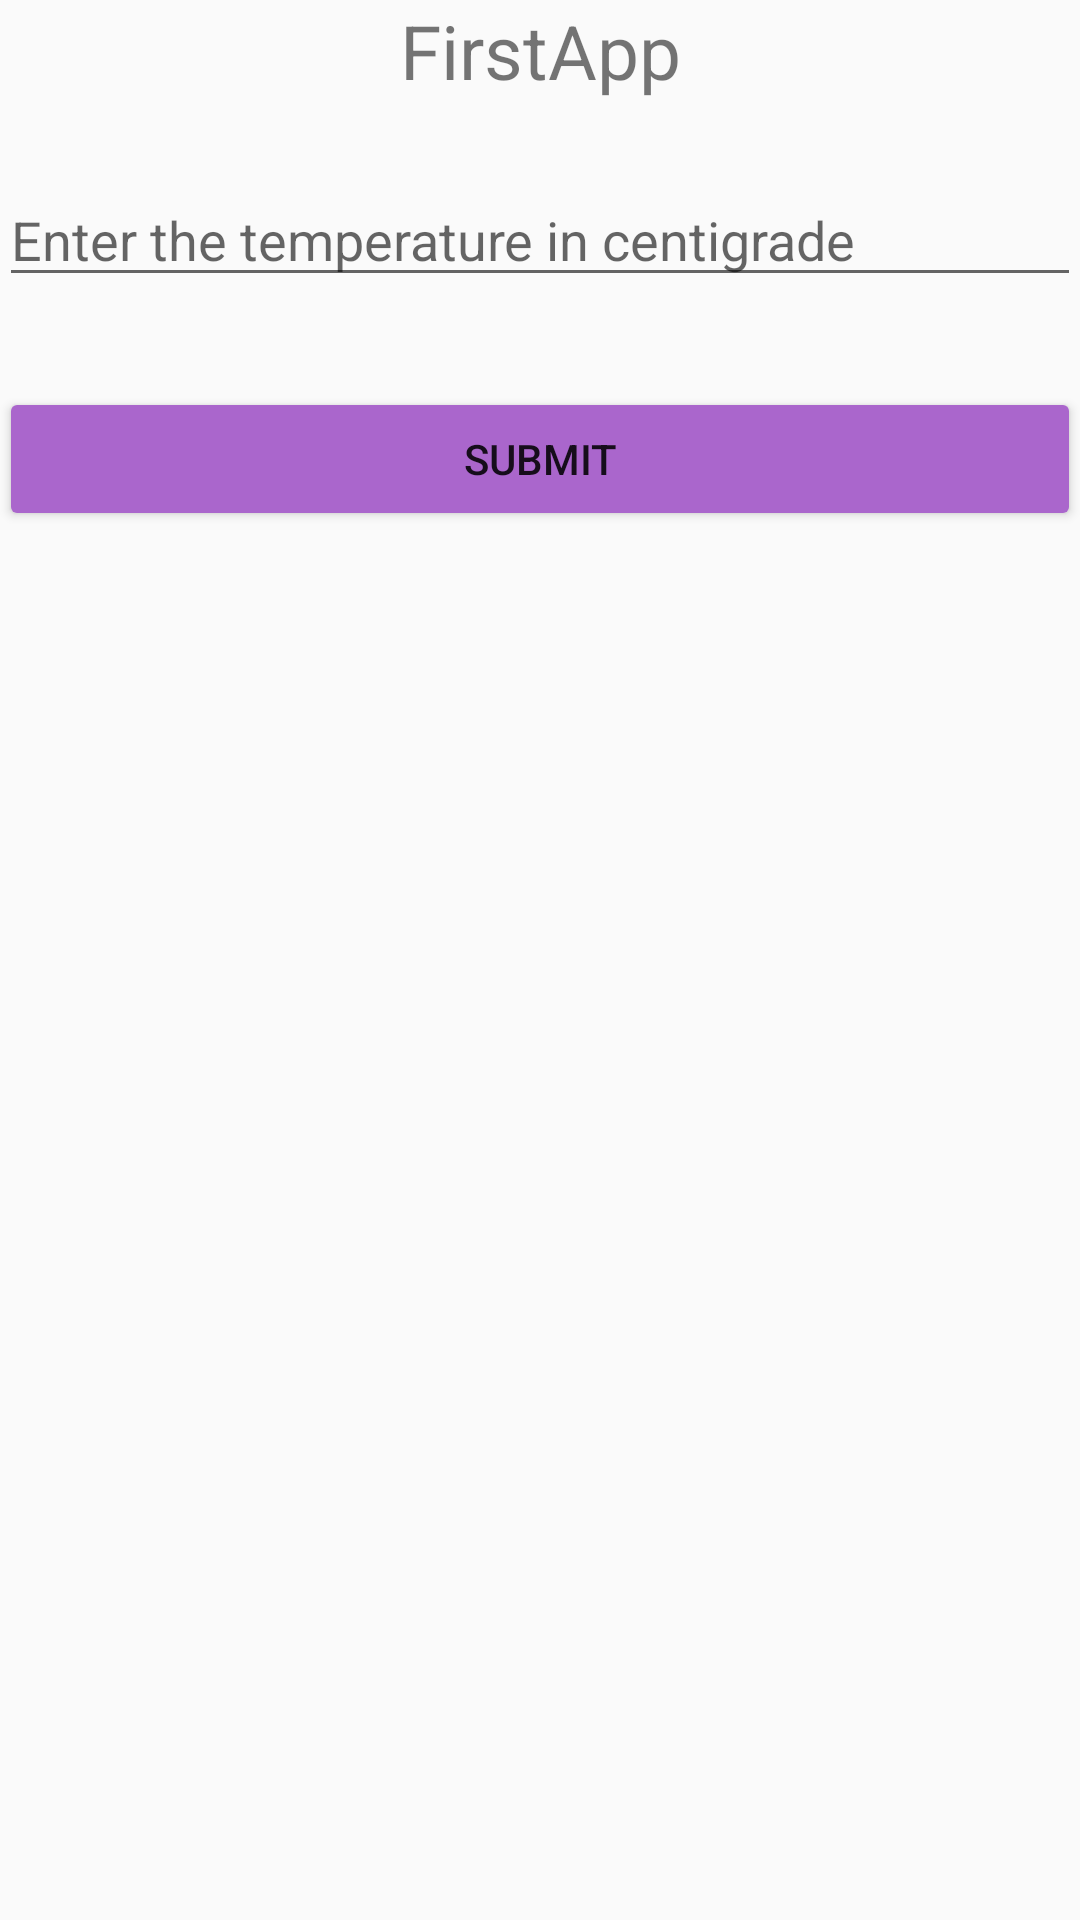

Reconstruct the res/layout file that produces this screen, plus the resources it refers to.
<!-- AndroidManifest.xml: application theme AppTheme -->
<!-- res/layout/activity_main.xml -->
<?xml version="1.0" encoding="utf-8"?>
<LinearLayout xmlns:android="http://schemas.android.com/apk/res/android"
    xmlns:app="http://schemas.android.com/apk/res-auto"
    xmlns:tools="http://schemas.android.com/tools"
    android:layout_width="match_parent"
    android:layout_height="match_parent"
    android:orientation="vertical"
    android:padding="@dimen/fab_margin"
    tools:context=".MainActivity">


    <TextView
        android:id="@+id/showText"
        android:layout_width="match_parent"
        android:layout_height="wrap_content"
        android:layout_marginBottom="24dp"
        android:gravity="center"
        android:text="@string/app_name"
        android:textSize="25sp" />

    <EditText
        android:id="@+id/inpText"
        android:layout_width="match_parent"
        android:layout_height="wrap_content"
        android:layout_marginBottom="30dp"
        android:ems="10"
        android:hint="@string/input"
        android:importantForAutofill="no"
        android:inputType="text" />

    <Button
        android:id="@+id/btn1"
        android:layout_width="match_parent"
        android:layout_height="wrap_content"
        android:onClick="btnClick"
        android:text="@string/btn_label" />
</LinearLayout>
<!-- resources referenced by this layout -->
<resources>
  <string name="app_name">FirstApp</string>
  <string name="btn_label">submit</string>
  <string name="input"> Enter the temperature in centigrade</string>
  <style name="AppTheme" parent="Theme.AppCompat.Light.DarkActionBar">
          
          <item name="colorPrimary">@color/colorPrimary</item>
          <item name="colorPrimaryDark">@color/colorPrimaryDark</item>
          <item name="colorAccent">@color/colorAccent</item>
          <item name="colorButtonNormal">@android:color/holo_purple</item>
      </style>
  <!-- not gathered from this repository: default colours our renderer supplied (Android Studio template values) -->
  <color name="colorPrimary">#FF6200EE</color>
  <color name="colorPrimaryDark">#FF3700B3</color>
  <color name="colorAccent">#FF03DAC5</color>
</resources>
